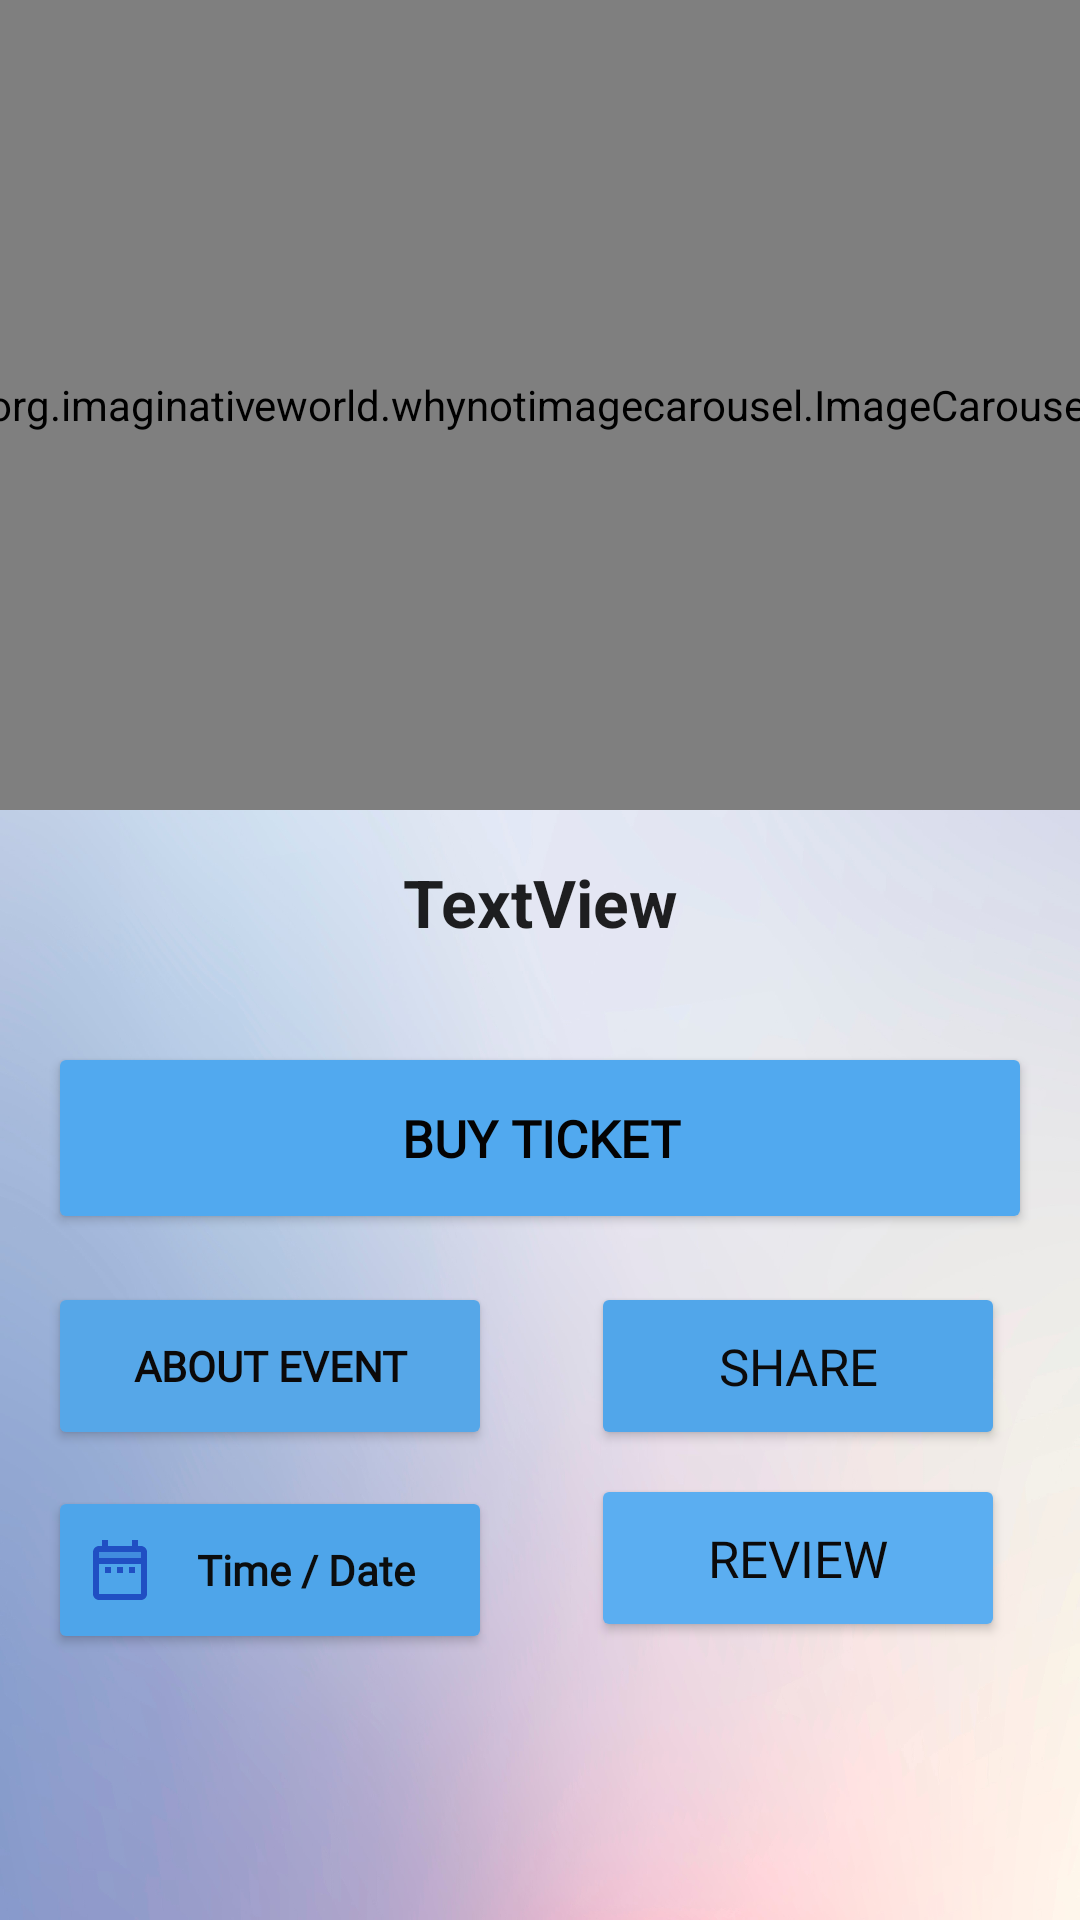

The Android layout XML behind this screen, and the referenced resources:
<!-- AndroidManifest.xml: application theme Theme.Coveapp -->
<!-- res/layout/fragment_event_detalis.xml -->
<?xml version="1.0" encoding="utf-8"?>
<androidx.constraintlayout.widget.ConstraintLayout xmlns:android="http://schemas.android.com/apk/res/android"
    xmlns:app="http://schemas.android.com/apk/res-auto"
    xmlns:tools="http://schemas.android.com/tools"
    android:layout_width="match_parent"
    android:layout_height="match_parent"
    android:background="@drawable/bg4"
    tools:context=".ui.home.EventDetalisFragment">

    <Button
        android:id="@+id/btnBuy"
        android:layout_width="0dp"
        android:layout_height="64dp"
        android:layout_marginStart="16dp"
        android:layout_marginTop="32dp"
        android:layout_marginEnd="16dp"
        android:backgroundTint="#51A9EF"
        android:fontFamily="@font/roboto"
        android:text="Buy Ticket"
        android:textColor="#040303"
        android:textSize="17dp"
        android:textStyle="bold"
        app:cornerRadius="10dp"
        app:iconTint="#6B37C8"
        app:layout_constraintEnd_toEndOf="parent"
        app:layout_constraintHorizontal_bias="1.0"
        app:layout_constraintStart_toStartOf="parent"
        app:layout_constraintTop_toBottomOf="@+id/eventTitle" />

    <Button
        android:id="@+id/btnShare"
        android:layout_width="138dp"
        android:layout_height="56dp"
        android:layout_marginTop="16dp"
        android:layout_marginEnd="16dp"
        android:backgroundTint="#51A6EA"
        android:fontFamily="@font/roboto"
        android:navigationIcon="@drawable/ic_baseline_sharp_share_24"
        android:text="Share"
        android:textColor="#0C0B0B"
        android:textSize="17dp"
        app:cornerRadius="10dp"
        app:icon="@drawable/ic_baseline_sharp_share_24"
        app:layout_constraintEnd_toEndOf="parent"
        app:layout_constraintHorizontal_bias="0.785"
        app:layout_constraintStart_toEndOf="@+id/btnAbout"
        app:layout_constraintTop_toBottomOf="@+id/btnBuy" />

    <Button
        android:id="@+id/btnReview"
        android:layout_width="138dp"
        android:layout_height="56dp"
        android:layout_marginTop="8dp"
        android:backgroundTint="#5BAEF1"
        android:fontFamily="@font/roboto"
        android:navigationIcon="@drawable/ic_rate_review_24"
        android:text="Review"
        android:textColor="#0C0A0A"
        android:textSize="17dp"
        app:cornerRadius="10dp"
        app:icon="@drawable/ic_rate_review_24"
        app:layout_constraintEnd_toEndOf="@+id/btnShare"
        app:layout_constraintHorizontal_bias="1.0"
        app:layout_constraintStart_toStartOf="@+id/btnShare"
        app:layout_constraintTop_toBottomOf="@+id/btnShare" />

    <Button
        android:id="@+id/btnDateTime"
        android:layout_width="148dp"
        android:layout_height="56dp"
        android:layout_marginTop="12dp"
        android:backgroundTint="#4EA5EA"
        android:drawableStart="@drawable/ic_twotone_date_range_26"
        android:fontFamily="@font/roboto"
        android:navigationIcon="@drawable/ic_twotone_date_range_26"
        android:text="Time / Date"
        android:textAllCaps="false"
        android:textColor="#0B0D0E"
        android:textSize="14dp"
        android:textStyle="bold"
        app:cornerRadius="10dp"
        app:icon="@drawable/ic_twotone_date_range_26"
        app:layout_constraintEnd_toEndOf="@+id/btnAbout"
        app:layout_constraintHorizontal_bias="0.75"
        app:layout_constraintStart_toStartOf="@+id/btnAbout"
        app:layout_constraintTop_toBottomOf="@+id/btnAbout" />

    <Button
        android:id="@+id/btnAbout"
        android:layout_width="148dp"
        android:layout_height="56dp"
        android:layout_marginStart="16dp"
        android:layout_marginTop="16dp"
        android:backgroundTint="#56A7E8"
        android:fontFamily="@font/roboto"
        android:navigationIcon="@drawable/ic_round_expand_circle_down_28"
        android:text="About Event"
        android:textColor="#0B0909"
        android:textStyle="bold"
        app:cornerRadius="10dp"
        app:icon="@drawable/ic_round_expand_circle_down_28"
        app:iconTint="#0A0A0B"
        app:layout_constraintStart_toStartOf="parent"
        app:layout_constraintTop_toBottomOf="@+id/btnBuy" />

    <ImageView
        android:id="@+id/eventImage"
        android:layout_width="0dp"
        android:layout_height="270dp"
        android:adjustViewBounds="true"
        android:cropToPadding="false"
        app:layout_constraintEnd_toEndOf="parent"
        app:layout_constraintHorizontal_bias="0.0"
        app:layout_constraintStart_toStartOf="parent"
        app:layout_constraintTop_toTopOf="parent"
        tools:src="@tools:sample/backgrounds/scenic" />

    <org.imaginativeworld.whynotimagecarousel.ImageCarousel
        android:id="@+id/carousel"
        android:layout_width="406dp"
        android:layout_height="270dp"
        android:layout_marginStart="4dp"
        android:layout_marginEnd="4dp"
        android:layout_marginBottom="16dp"
        app:layout_constraintBottom_toTopOf="@+id/eventTitle"
        app:layout_constraintEnd_toEndOf="parent"
        app:layout_constraintStart_toStartOf="parent"
        app:layout_constraintTop_toTopOf="parent" />

    <TextView
        android:id="@+id/eventTitle"
        android:layout_width="0dp"
        android:layout_height="wrap_content"
        android:layout_marginStart="16dp"
        android:layout_marginTop="16dp"
        android:layout_marginEnd="16dp"
        android:text="TextView"
        android:textAlignment="center"
        android:textAllCaps="false"
        android:textAppearance="@style/TextAppearance.AppCompat.Large"
        android:textStyle="bold"
        app:layout_constraintEnd_toEndOf="parent"
        app:layout_constraintStart_toStartOf="parent"
        app:layout_constraintTop_toBottomOf="@+id/carousel" />

</androidx.constraintlayout.widget.ConstraintLayout>
<!-- resources referenced by this layout -->
<resources>
  <!-- drawable bg4: png bitmap (drawable, 394303 bytes) -->
  <!-- drawable ic_baseline_sharp_share_24 (drawable) -->
  <vector android:height="24dp" android:tint="#204FC3"
      android:viewportHeight="24" android:viewportWidth="24"
      android:width="24dp" xmlns:android="http://schemas.android.com/apk/res/android">
      <path android:fillColor="@android:color/white" android:pathData="M18,16.08c-0.76,0 -1.44,0.3 -1.96,0.77L8.91,12.7c0.05,-0.23 0.09,-0.46 0.09,-0.7s-0.04,-0.47 -0.09,-0.7l7.05,-4.11c0.54,0.5 1.25,0.81 2.04,0.81 1.66,0 3,-1.34 3,-3s-1.34,-3 -3,-3 -3,1.34 -3,3c0,0.24 0.04,0.47 0.09,0.7L8.04,9.81C7.5,9.31 6.79,9 6,9c-1.66,0 -3,1.34 -3,3s1.34,3 3,3c0.79,0 1.5,-0.31 2.04,-0.81l7.12,4.16c-0.05,0.21 -0.08,0.43 -0.08,0.65 0,1.61 1.31,2.92 2.92,2.92s2.92,-1.31 2.92,-2.92 -1.31,-2.92 -2.92,-2.92z"/>
  </vector>
  <!-- drawable ic_rate_review_24 (drawable) -->
  <vector android:height="24dp" android:tint="#204FC3"
      android:viewportHeight="24" android:viewportWidth="24"
      android:width="24dp" xmlns:android="http://schemas.android.com/apk/res/android">
      <path android:fillColor="@android:color/white" android:pathData="M20,2L4,2c-1.1,0 -1.99,0.9 -1.99,2L2,22l4,-4h14c1.1,0 2,-0.9 2,-2L22,4c0,-1.1 -0.9,-2 -2,-2zM6,14v-2.47l6.88,-6.88c0.2,-0.2 0.51,-0.2 0.71,0l1.77,1.77c0.2,0.2 0.2,0.51 0,0.71L8.47,14L6,14zM18,14h-7.5l2,-2L18,12v2z"/>
  </vector>
  <!-- drawable ic_round_expand_circle_down_28 (drawable) -->
  <vector android:height="24dp" android:tint="#204FC3"
      android:viewportHeight="24" android:viewportWidth="24"
      android:width="24dp" xmlns:android="http://schemas.android.com/apk/res/android">
      <path android:fillColor="@android:color/white" android:pathData="M12,2C6.48,2 2,6.48 2,12c0,5.52 4.48,10 10,10s10,-4.48 10,-10C22,6.48 17.52,2 12,2zM15.79,11.71l-3.08,3.08c-0.39,0.39 -1.02,0.39 -1.42,0l-3.08,-3.08c-0.39,-0.39 -0.39,-1.03 0,-1.42c0.39,-0.39 1.02,-0.39 1.41,0L12,12.67l2.38,-2.38c0.39,-0.39 1.02,-0.39 1.41,0C16.18,10.68 16.18,11.32 15.79,11.71z"/>
  </vector>
  <!-- drawable ic_twotone_date_range_26 (drawable) -->
  <vector android:height="24dp" android:tint="#204FC3"
      android:viewportHeight="24" android:viewportWidth="24"
      android:width="24dp" xmlns:android="http://schemas.android.com/apk/res/android">
      <path android:fillAlpha="0.3"
          android:fillColor="@android:color/white"
          android:pathData="M5,8h14V6H5z" android:strokeAlpha="0.3"/>
      <path android:fillColor="@android:color/white" android:pathData="M7,11h2v2L7,13zM19,4h-1L18,2h-2v2L8,4L8,2L6,2v2L5,4c-1.11,0 -1.99,0.9 -1.99,2L3,20c0,1.1 0.89,2 2,2h14c1.1,0 2,-0.9 2,-2L21,6c0,-1.1 -0.9,-2 -2,-2zM19,20L5,20L5,10h14v10zM19,8L5,8L5,6h14v2zM15,11h2v2h-2zM11,11h2v2h-2z"/>
  </vector>
  <style name="Theme.Coveapp" parent="Theme.MaterialComponents.DayNight.NoActionBar">
          
          <item name="colorPrimary">@color/purple_500</item>
          <item name="colorPrimaryVariant">@color/purple_700</item>
          <item name="colorOnPrimary">@color/white</item>
          
          <item name="colorSecondary">@color/teal_200</item>
          <item name="colorSecondaryVariant">@color/teal_700</item>
          <item name="colorOnSecondary">@color/black</item>
          
          <item name="android:statusBarColor" tools:targetApi="l">?attr/colorPrimaryVariant</item>
          
      </style>
  <color name="purple_500">#FF6200EE</color>
  <color name="purple_700">#FF3700B3</color>
  <color name="white">#FFFFFFFF</color>
  <color name="teal_200">#FF03DAC5</color>
  <color name="teal_700">#FF018786</color>
  <color name="black">#FF000000</color>
</resources>
